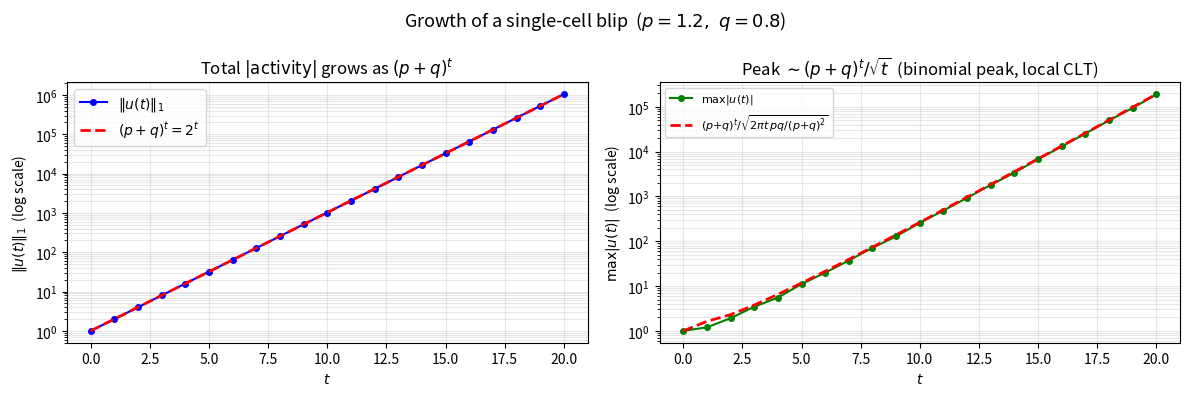

Source code (Python): (Note: this script raises an exception after producing the figure.)
"""
fig_blip_growth: Growth of a single-cell blip under the diagonal transfer rule.
Left:  L1 norm grows exactly as (p+q)^t = 2^t  (binomial theorem).
Right: peak value grows as (p+q)^t / sqrt(t)  (local CLT for the binomial peak).
"""
import numpy as np
import matplotlib.pyplot as plt
from pathlib import Path

N = 64
p, q = 1.2, 0.8

def step(u):
    return p * np.roll(np.roll(u, -1, axis=0), -1, axis=1) \
         + q * np.roll(np.roll(u, +1, axis=0), +1, axis=1)

u0 = np.zeros((N, N))
u0[N//2, N//2] = 1.0

T = 20
u = u0.copy()
energies = [float(np.sum(np.abs(u)))]
max_vals  = [float(np.max(np.abs(u)))]
for _ in range(T):
    u = step(u)
    energies.append(float(np.sum(np.abs(u))))
    max_vals.append(float(np.max(np.abs(u))))

t_arr = np.arange(T + 1)

# Exact prediction for the binomial peak  C(t, j*) p^{j*} q^{t-j*}
# Local CLT approximation:  (p+q)^t / sqrt(2 pi t pq / (p+q)^2)
def peak_theory(t):
    if t == 0:
        return 1.0
    return (p + q)**t / np.sqrt(2 * np.pi * t * p * q / (p + q)**2)

peak_pred = np.array([peak_theory(t) for t in t_arr])

fig, axes = plt.subplots(1, 2, figsize=(12, 4))

ax = axes[0]
ax.semilogy(t_arr, energies, 'b-o', ms=4, label=r'$\|u(t)\|_1$')
ax.semilogy(t_arr, (p + q)**t_arr, 'r--', lw=2, label=r'$(p+q)^t = 2^t$')
ax.set(xlabel='$t$', ylabel=r'$\|u(t)\|_1$  (log scale)',
       title=r'Total $|\mathrm{activity}|$ grows as $(p+q)^t$')
ax.legend(); ax.grid(True, which='both', alpha=0.3)

ax = axes[1]
ax.semilogy(t_arr, max_vals,  'g-o', ms=4, label=r'$\max|u(t)|$')
ax.semilogy(t_arr, peak_pred, 'r--', lw=2,
            label=r'$(p{+}q)^t / \sqrt{2\pi t\,pq/(p{+}q)^2}$')
ax.set(xlabel='$t$', ylabel=r'$\max|u(t)|$  (log scale)',
       title=r'Peak $\sim (p+q)^t/\sqrt{t}$  (binomial peak, local CLT)')
ax.legend(fontsize=8); ax.grid(True, which='both', alpha=0.3)

fig.suptitle("Growth of a single-cell blip  ($p=1.2,\\ q=0.8$)", fontsize=13)
plt.tight_layout()
plt.savefig(Path(__file__).with_suffix('.png'), dpi=150, bbox_inches='tight')
plt.close()
print('saved', Path(__file__).with_suffix('.png'))
